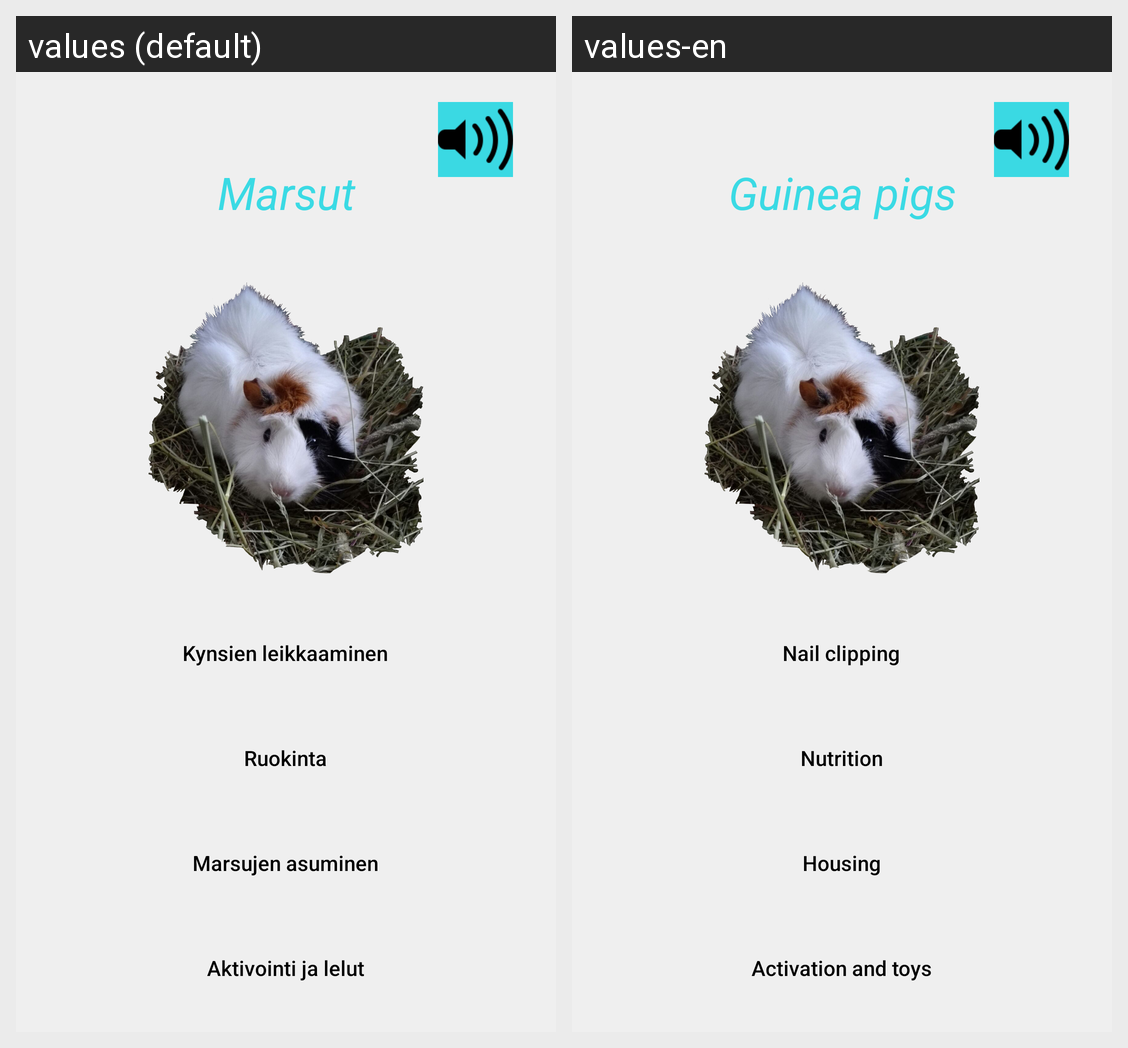

Translations of the strings shown on this Android screen, per locale in the grid:
Android screen res/layout/activity_guineapig.xml rendered under 2 locales, left to right: values (default), values-en. Device: Nexus 5 (rendered at 1080×1920; each locale shown at half size, 540×960, under a caption strip naming it); theme Theme.Elainhelp.
Strings drawn on this screen, with the default value and each locale's value (text and hints the layout hard-codes, and strings that could not be matched under every locale, appear in the picture but are not listed):

menu_gp_lelut
  values: Aktivointi ja lelut
  values-en: Activation and toys

menu_gp_asuminen
  values: Marsujen asuminen
  values-en: Housing

menu_gp_otsikko
  values: Marsut
  values-en: Guinea pigs

menu_gp_kynnet
  values: Kynsien leikkaaminen
  values-en: Nail clipping

menu_gp_ruoka
  values: Ruokinta
  values-en: Nutrition
